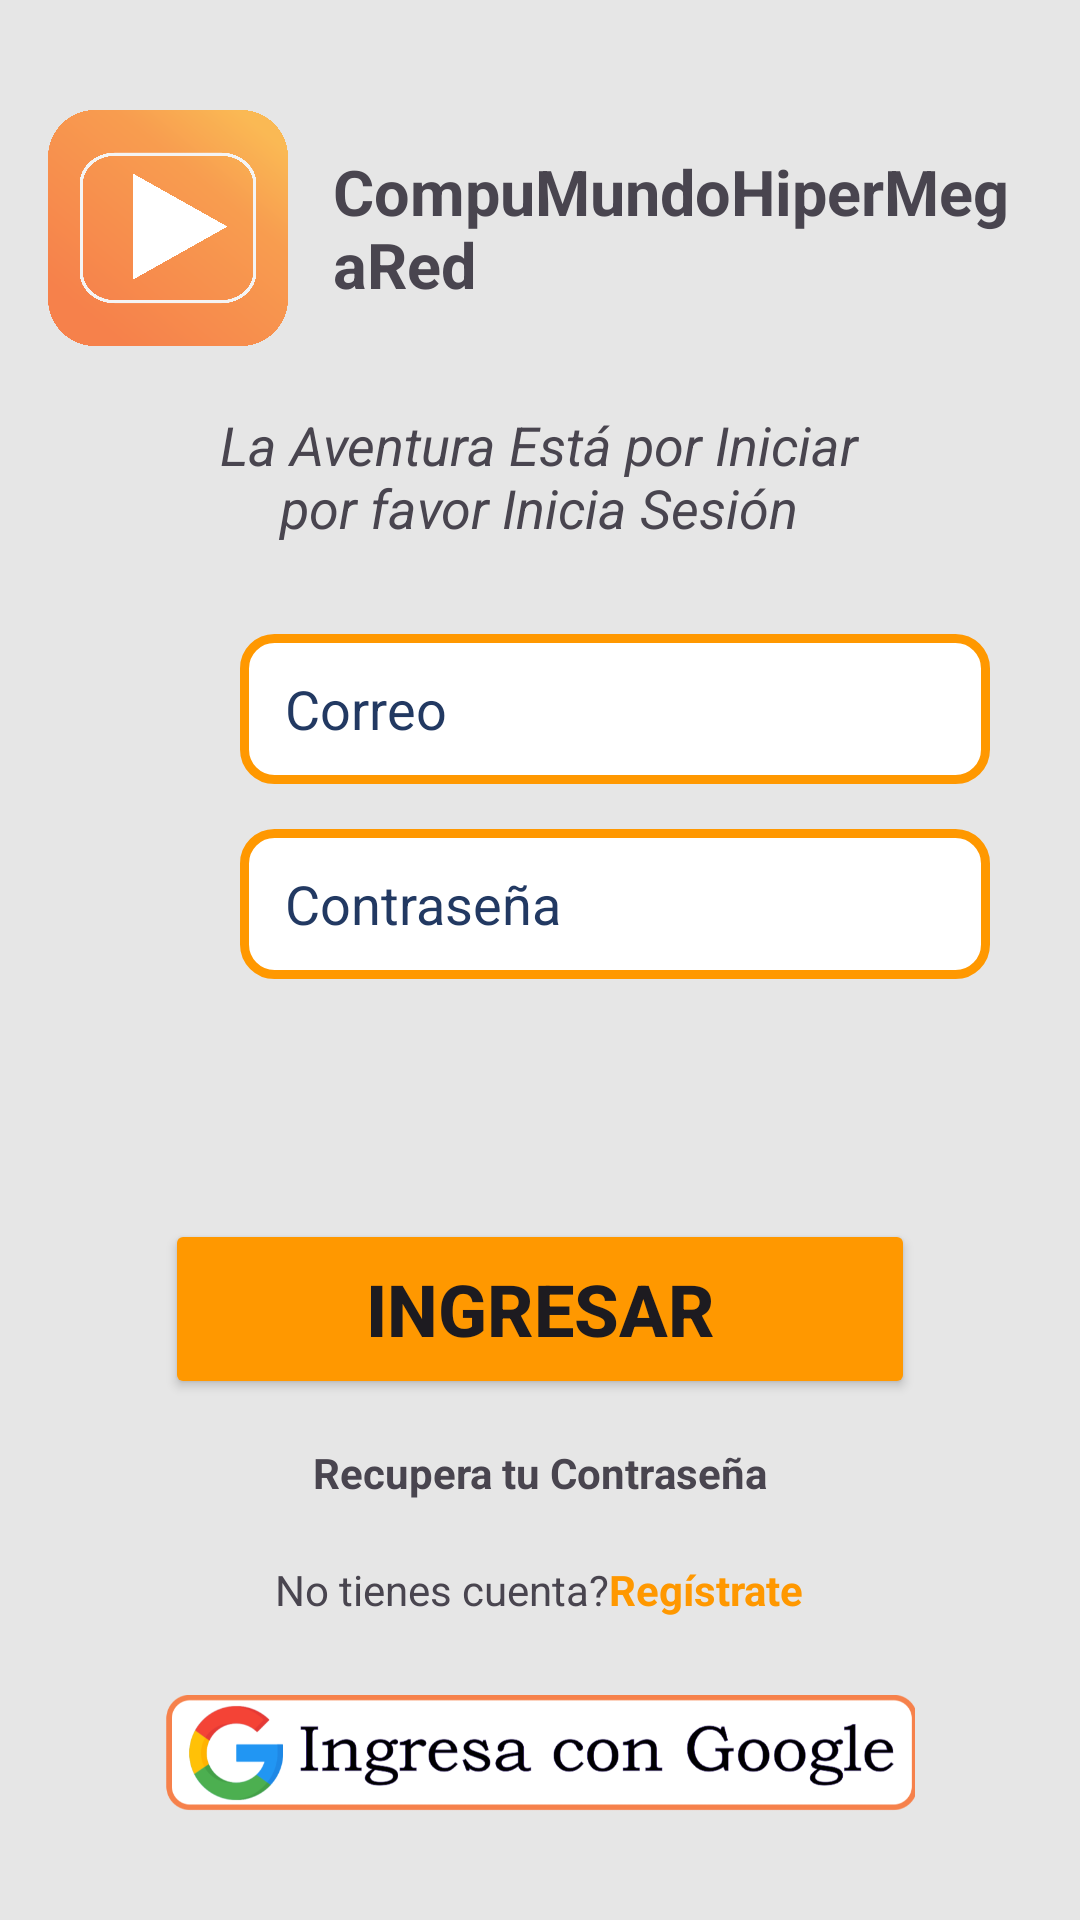

Produce the Android XML layout that renders to this screen, including the resource entries it uses.
<!-- AndroidManifest.xml: application theme Theme.Tienda -->
<!-- res/layout/activity_login.xml -->
<?xml version="1.0" encoding="utf-8"?>
<LinearLayout xmlns:android="http://schemas.android.com/apk/res/android"
    xmlns:app="http://schemas.android.com/apk/res-auto"
    xmlns:tools="http://schemas.android.com/tools"
    android:id="@+id/main"
    android:layout_width="match_parent"
    android:layout_height="match_parent"
    android:gravity="center_horizontal"
    android:orientation="vertical"
    android:background="@color/Background_principal"
    android:padding="16dp"
    tools:context=".ui.auth.LoginActivity">

    <LinearLayout
        android:layout_width="match_parent"
        android:layout_height="wrap_content"
        android:gravity="center"
        android:layout_marginTop="20dp"
        android:orientation="horizontal">

        <ImageView
            android:id="@+id/imageView3"
            android:layout_width="80dp"
            android:layout_height="80dp"
            app:srcCompat="@drawable/logo" />

        <TextView
            android:id="@+id/textView4"
            android:layout_width="wrap_content"
            android:layout_height="wrap_content"
            android:text="@string/Empresa"
            android:layout_marginStart="15dp"
            android:textSize="21sp"
            android:textStyle="bold" />
    </LinearLayout>

    <TextView
        android:id="@+id/textView6"
        android:layout_width="wrap_content"
        android:layout_height="wrap_content"
        android:text="@string/la_aventura_est_por_iniciar_npor_favor_inicia_sesi_n"
        android:layout_marginTop="20dp"
        android:textAlignment="center"
        android:textSize="18sp"
        android:textStyle="italic"/>

    <LinearLayout
        android:layout_width="wrap_content"
        android:layout_height="wrap_content"
        android:layout_marginTop="30dp"
        android:gravity="center_vertical"
        android:orientation="horizontal">

        <ImageView
            android:id="@+id/imageView6"
            android:layout_width="40dp"
            android:layout_height="40dp"
            android:layout_marginEnd="10dp"
            app:srcCompat="@drawable/person" />

        <EditText
            android:id="@+id/etCorreo"
            android:layout_width="250dp"
            android:layout_height="50dp"
            android:background="@drawable/style_edit_text"
            android:hint="@string/correo"
            android:paddingStart="15dp"
            android:inputType="textEmailAddress"
            android:textColorHint="@color/Color_Letra"/>
    </LinearLayout>

    <LinearLayout
        android:layout_width="wrap_content"
        android:layout_height="wrap_content"
        android:layout_marginTop="15dp"
        android:gravity="center_vertical"
        android:orientation="horizontal">

        <ImageView
            android:id="@+id/imageView5"
            android:layout_width="40dp"
            android:layout_height="40dp"
            android:layout_marginEnd="10dp"
            app:srcCompat="@drawable/key" />

        <EditText
            android:id="@+id/etContrasena"
            android:layout_width="250dp"
            android:layout_height="50dp"
            android:background="@drawable/style_edit_text"
            android:hint="@string/contraseñas2"
            android:inputType="textPassword"
            android:textColorHint="@color/Color_Letra"
            android:paddingStart="15dp"
            android:paddingEnd="15dp" />
    </LinearLayout>

    <Button
        android:id="@+id/btnIngresar"
        android:layout_width="250dp"
        android:layout_height="60dp"
        android:layout_marginTop="80dp"
        android:backgroundTint="@color/naranja"
        android:text="@string/ingresar"
        android:textSize="24sp"
        android:textStyle="bold"
        app:strokeColor="@color/white"
        app:strokeWidth="4dp"/>

    <TextView
        android:id="@+id/tvRecuperarContrasena"
        android:layout_width="wrap_content"
        android:layout_height="wrap_content"
        android:layout_marginTop="15dp"
        android:text="@string/recupera_tu_contrase_a"
        android:textStyle="bold" />

    <LinearLayout
        android:layout_width="wrap_content"
        android:layout_height="wrap_content"
        android:orientation="horizontal"
        android:layout_marginTop="20dp">

        <TextView
            android:text="@string/no_tienes_cuenta"
            android:layout_width="wrap_content"
            android:layout_height="wrap_content" />

        <TextView
            android:id="@+id/tvRegistrate"
            android:text="@string/reg_strate"
            android:textColor="@color/naranja"
            android:textStyle="bold"
            android:layout_width="wrap_content"
            android:layout_height="wrap_content" />
    </LinearLayout>

    <ImageView
        android:id="@+id/btnGoogle"
        android:layout_width="250dp"
        android:layout_height="50dp"
        android:layout_marginTop="20dp"
        app:srcCompat="@drawable/google" />

    <TextView
        android:id="@+id/ingresarHuella"
        android:layout_width="wrap_content"
        android:layout_height="wrap_content"
        android:layout_marginTop="20dp"
        android:text="@string/ingreso_con_huella"
        android:textStyle="bold"
        android:textColor="@color/naranja"
        android:visibility="gone" />

</LinearLayout>
<!-- resources referenced by this layout -->
<resources>
  <color name="Background_principal">#E6E6E6</color>
  <color name="Color_Letra">#223962</color>
  <color name="naranja">#FF9800</color>
  <color name="white">#FFFFFF</color>
  <!-- drawable google: png bitmap (drawable, 62087 bytes) -->
  <!-- drawable logo: png bitmap (drawable, 367667 bytes) -->
  <!-- drawable style_edit_text (drawable) -->
  <?xml version="1.0" encoding="utf-8"?>
  <shape xmlns:android="http://schemas.android.com/apk/res/android">
      <corners android:radius="10dp"/>
      <stroke android:color="@color/naranja" android:width="3dp"/>
      <solid android:color="@color/white"/>
  </shape>
  <string name="Empresa">CompuMundoHiperMegaRed</string>
  <string name="correo">Correo</string>
  <string name="ingresar">Ingresar</string>
  <string name="ingreso_con_huella">Ingreso con huella</string>
  <string name="la_aventura_est_por_iniciar_npor_favor_inicia_sesi_n">La Aventura Está por Iniciar\npor favor Inicia Sesión</string>
  <string name="no_tienes_cuenta">No tienes cuenta?</string>
  <string name="recupera_tu_contrase_a">Recupera tu Contraseña</string>
  <string name="reg_strate">Regístrate</string>
  <style name="Theme.Tienda" parent="Base.Theme.Tienda">
          <item name="colorPrimary">@color/Background_principal</item>
  
      </style>
  <style name="Base.Theme.Tienda" parent="Theme.Material3.DayNight.NoActionBar">
          
          
      </style>
</resources>
